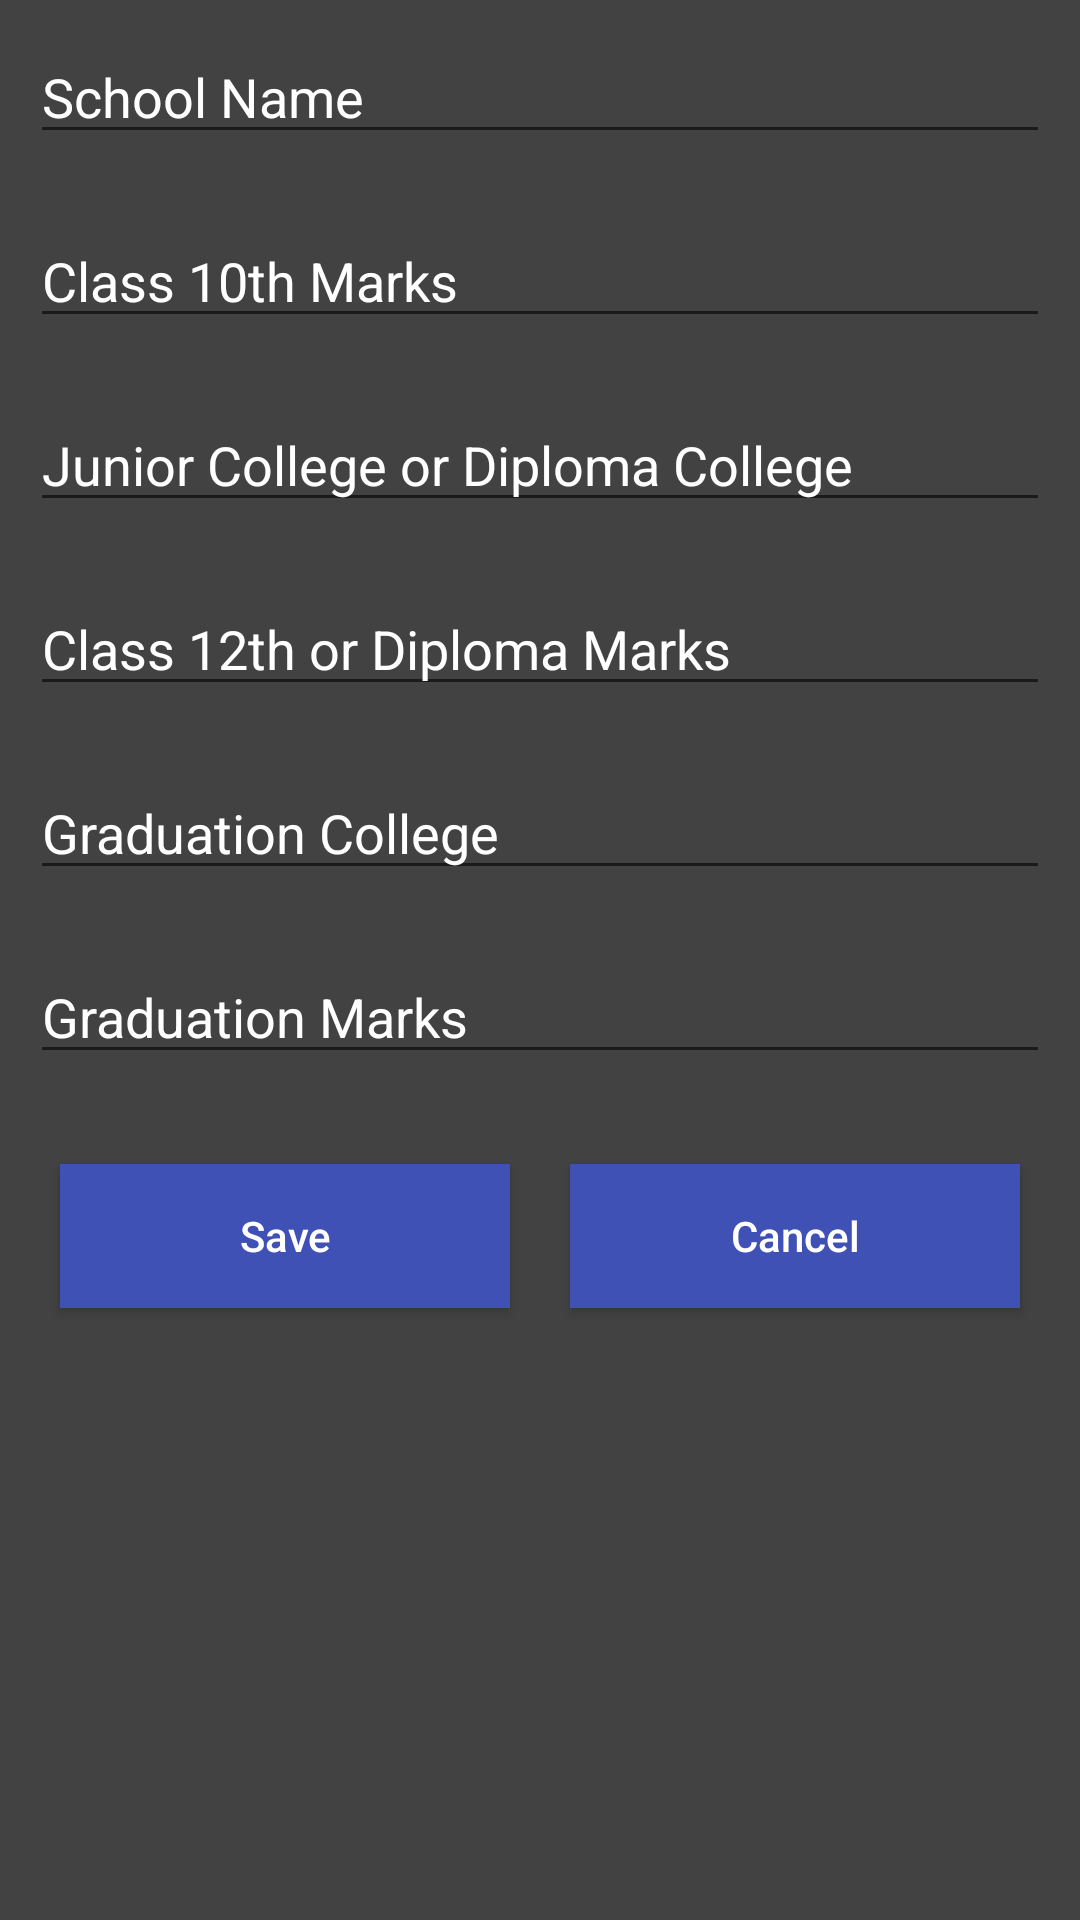

This screen was rendered from an Android layout file. Write that file and the resources it references.
<!-- AndroidManifest.xml: application theme AppTheme -->
<!-- res/layout/dialog_educational_details.xml -->
<?xml version="1.0" encoding="utf-8"?>
<RelativeLayout xmlns:android="http://schemas.android.com/apk/res/android"
    android:layout_width="match_parent"
    android:layout_height="match_parent"
    android:theme="@style/DialogTheme">

    <EditText
        android:id="@+id/et_school_name"
        android:layout_width="match_parent"
        android:layout_height="wrap_content"
        android:layout_marginBottom="@dimen/views_margin_horizontal"
        android:layout_marginEnd="@dimen/views_margin_vertical"
        android:layout_marginStart="@dimen/views_margin_vertical"
        android:layout_marginTop="@dimen/views_margin_horizontal"
        android:hint="@string/hint_school_name"
        android:inputType="text"
        android:maxLines="1" />

    <EditText
        android:id="@+id/et_10th_marks"
        android:layout_width="match_parent"
        android:layout_height="wrap_content"
        android:layout_below="@id/et_school_name"
        android:layout_marginBottom="@dimen/views_margin_horizontal"
        android:layout_marginEnd="@dimen/views_margin_vertical"
        android:layout_marginStart="@dimen/views_margin_vertical"
        android:layout_marginTop="@dimen/views_margin_horizontal"
        android:hint="@string/hint_10th_marks"
        android:inputType="numberDecimal"
        android:maxLines="1" />

    <EditText
        android:id="@+id/et_junior_college"
        android:layout_width="match_parent"
        android:layout_height="wrap_content"
        android:layout_below="@id/et_10th_marks"
        android:layout_marginBottom="@dimen/views_margin_horizontal"
        android:layout_marginEnd="@dimen/views_margin_vertical"
        android:layout_marginStart="@dimen/views_margin_vertical"
        android:layout_marginTop="@dimen/views_margin_horizontal"
        android:hint="@string/hint_junior_college"
        android:inputType="text"
        android:maxLines="1" />

    <EditText
        android:id="@+id/et_12th_diploma_marks"
        android:layout_width="match_parent"
        android:layout_height="wrap_content"
        android:layout_below="@id/et_junior_college"
        android:layout_marginBottom="@dimen/views_margin_horizontal"
        android:layout_marginEnd="@dimen/views_margin_vertical"
        android:layout_marginStart="@dimen/views_margin_vertical"
        android:layout_marginTop="@dimen/views_margin_horizontal"
        android:hint="@string/hint_12th_diploma_marks"
        android:inputType="numberDecimal"
        android:maxLines="1" />

    <EditText
        android:id="@+id/et_grad_college"
        android:layout_width="match_parent"
        android:layout_height="wrap_content"
        android:layout_below="@id/et_12th_diploma_marks"
        android:layout_marginBottom="@dimen/views_margin_horizontal"
        android:layout_marginEnd="@dimen/views_margin_vertical"
        android:layout_marginStart="@dimen/views_margin_vertical"
        android:layout_marginTop="@dimen/views_margin_horizontal"
        android:hint="@string/hint_grad_college"
        android:inputType="text"
        android:maxLines="1" />

    <EditText
        android:id="@+id/et_grad_marks"
        android:layout_width="match_parent"
        android:layout_height="wrap_content"
        android:layout_below="@id/et_grad_college"
        android:layout_marginBottom="@dimen/views_margin_horizontal"
        android:layout_marginEnd="@dimen/views_margin_vertical"
        android:layout_marginStart="@dimen/views_margin_vertical"
        android:layout_marginTop="@dimen/views_margin_horizontal"
        android:hint="@string/hint_grad_marks"
        android:inputType="numberDecimal"
        android:maxLines="1" />

    <LinearLayout
        android:id="@+id/btn_layout"
        android:layout_width="match_parent"
        android:layout_height="wrap_content"
        android:layout_below="@id/et_grad_marks"
        android:layout_marginBottom="@dimen/views_margin_horizontal"
        android:layout_marginEnd="@dimen/views_margin_vertical"
        android:layout_marginStart="@dimen/views_margin_vertical"
        android:layout_marginTop="@dimen/views_margin_horizontal">

        <Button
            android:id="@+id/btn_save"
            android:layout_width="0dp"
            android:layout_height="wrap_content"
            android:layout_marginBottom="@dimen/views_margin_horizontal"
            android:layout_marginEnd="@dimen/views_margin_vertical"
            android:layout_marginStart="@dimen/views_margin_vertical"
            android:layout_marginTop="@dimen/views_margin_horizontal"
            android:layout_weight="1"
            android:background="@color/colorPrimary"
            android:text="@string/save"
            android:textAllCaps="false" />

        <Button
            android:id="@+id/btn_cancel"
            android:layout_width="0dp"
            android:layout_height="wrap_content"
            android:layout_marginBottom="@dimen/views_margin_horizontal"
            android:layout_marginEnd="@dimen/views_margin_vertical"
            android:layout_marginStart="@dimen/views_margin_vertical"
            android:layout_marginTop="@dimen/views_margin_horizontal"
            android:layout_weight="1"
            android:background="@color/colorPrimary"
            android:text="@string/cancel"
            android:textAllCaps="false" />

    </LinearLayout>

</RelativeLayout>
<!-- resources referenced by this layout -->
<resources>
  <color name="colorPrimary">#3F51B5</color>
  <dimen name="views_margin_horizontal">10dp</dimen>
  <dimen name="views_margin_vertical">10dp</dimen>
  <string name="cancel">Cancel</string>
  <string name="hint_10th_marks">Class 10th Marks</string>
  <string name="hint_12th_diploma_marks">Class 12th or Diploma Marks</string>
  <string name="hint_grad_college">Graduation College</string>
  <string name="hint_grad_marks">Graduation Marks</string>
  <string name="hint_junior_college">Junior College or Diploma College</string>
  <string name="hint_school_name">School Name</string>
  <string name="save">Save</string>
  <style name="DialogTheme">
          <item name="android:background">@color/colorBackground</item>
          <item name="android:textColor">@color/textColorPrimary</item>
          <item name="android:textColorHint">@color/textColorHint</item>
      </style>
  <style name="AppTheme" parent="Theme.AppCompat.Light.DarkActionBar">
          
          <item name="colorPrimary">@color/colorPrimary</item>
          <item name="colorPrimaryDark">@color/colorPrimaryDark</item>
          <item name="colorAccent">@color/colorAccent</item>
          <item name="android:colorBackground">@color/colorBackground</item>
          <item name="android:textColorPrimary">@color/textColorPrimary</item>
      </style>
  <color name="colorBackground">#424242</color>
  <color name="textColorPrimary">#FFFFFF</color>
  <color name="colorPrimaryDark">#303F9F</color>
  <color name="colorAccent">#FF4081</color>
</resources>
